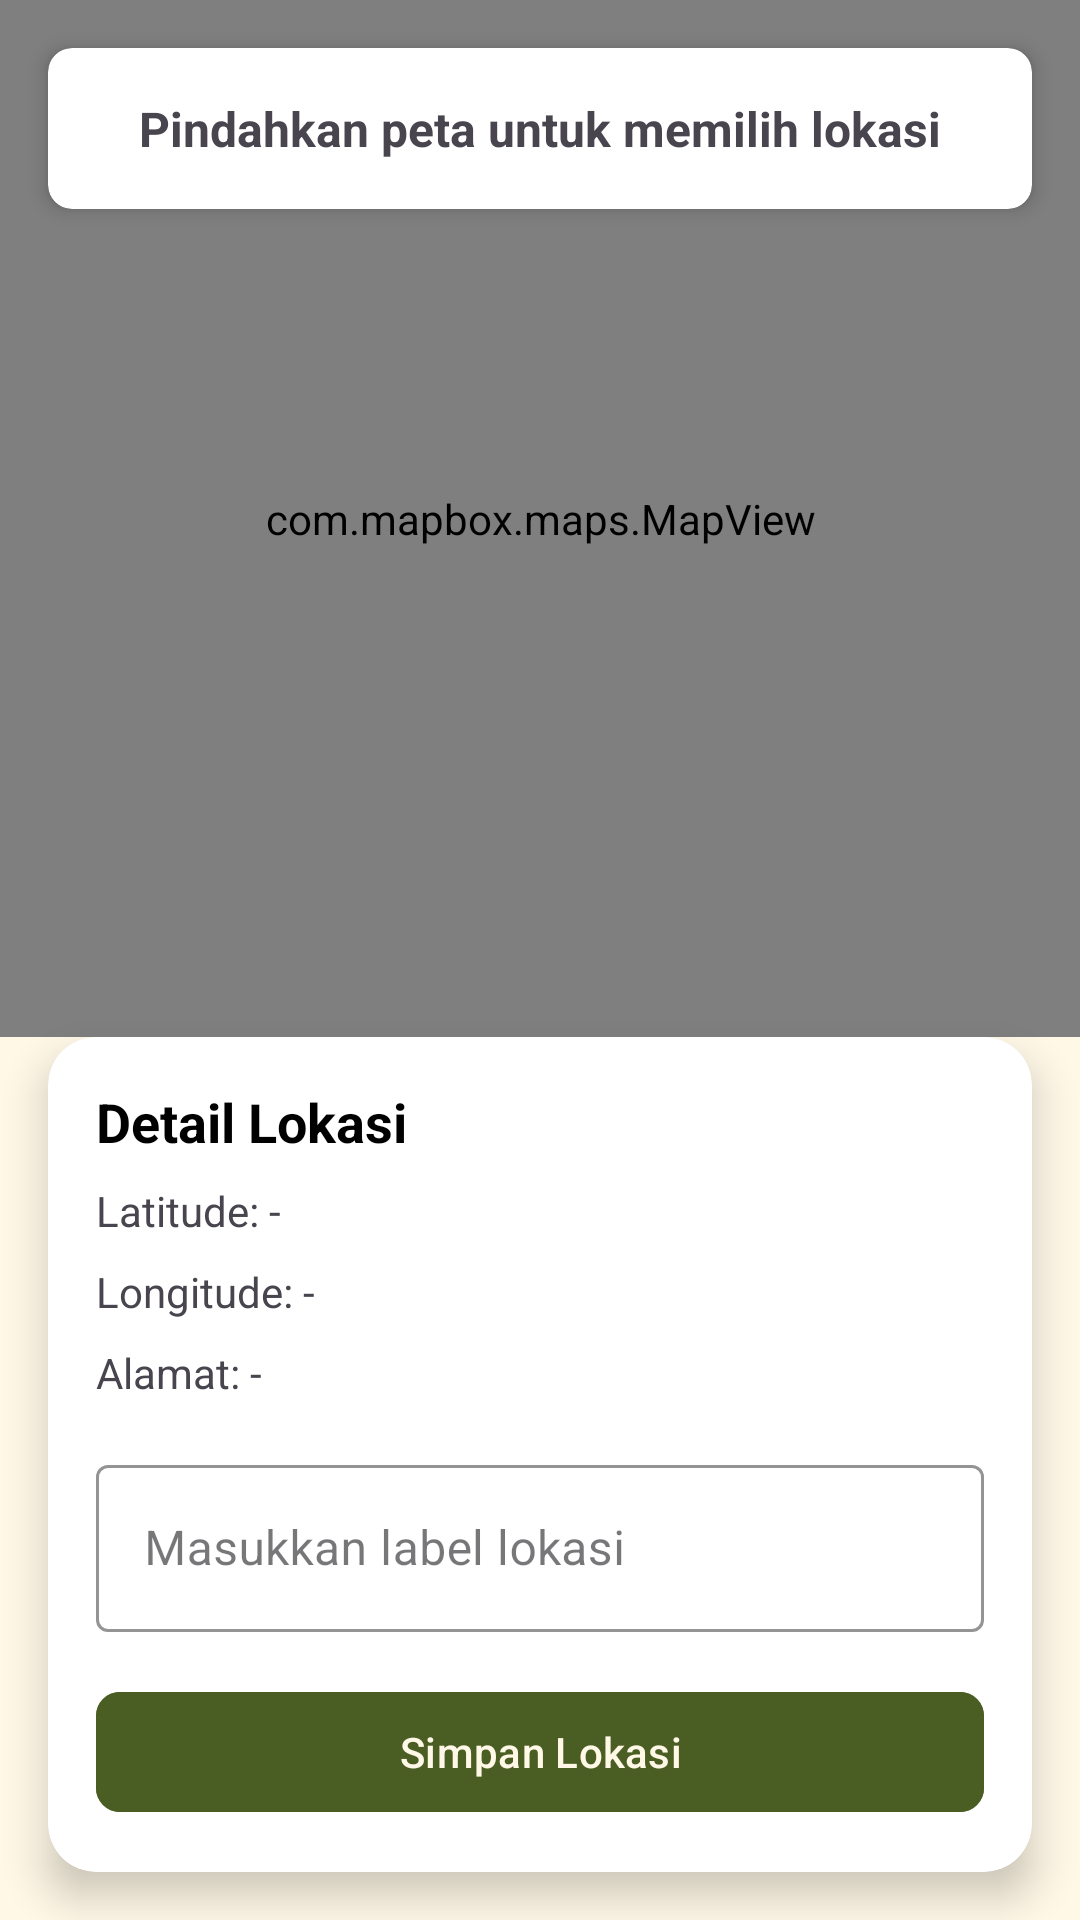

The Android layout XML behind this screen, and the referenced resources:
<!-- AndroidManifest.xml: application theme Theme.LoginWithAnimation -->
<!-- res/layout/activity_pick_location.xml -->
<?xml version="1.0" encoding="utf-8"?>
<androidx.constraintlayout.widget.ConstraintLayout
    xmlns:android="http://schemas.android.com/apk/res/android"
    xmlns:app="http://schemas.android.com/apk/res-auto"
    android:layout_width="match_parent"
    android:layout_height="match_parent"
    android:background="@color/cream_background">

    <com.mapbox.maps.MapView
        android:id="@+id/mapView"
        android:layout_width="match_parent"
        android:layout_height="0dp"
        app:layout_constraintTop_toTopOf="parent"
        app:layout_constraintBottom_toTopOf="@id/locationDetailsCard"
        app:layout_constraintStart_toStartOf="parent"
        app:layout_constraintEnd_toEndOf="parent" />

    
    <androidx.cardview.widget.CardView
        android:id="@+id/instructionsCard"
        android:layout_width="match_parent"
        android:layout_height="wrap_content"
        android:layout_margin="16dp"
        app:cardCornerRadius="8dp"
        app:cardElevation="4dp"
        app:layout_constraintTop_toTopOf="parent">

        <TextView
            android:layout_width="match_parent"
            android:layout_height="wrap_content"
            android:padding="16dp"
            android:text="Pindahkan peta untuk memilih lokasi"
            android:textAlignment="center"
            android:textSize="16sp"
            android:textStyle="bold" />
    </androidx.cardview.widget.CardView>

    
    <androidx.cardview.widget.CardView
        android:id="@+id/locationDetailsCard"
        android:layout_width="match_parent"
        android:layout_height="wrap_content"
        android:layout_margin="16dp"
        app:cardCornerRadius="16dp"
        app:cardElevation="8dp"
        app:layout_constraintBottom_toBottomOf="parent"
        app:layout_constraintStart_toStartOf="parent"
        app:layout_constraintEnd_toEndOf="parent">

        <LinearLayout
            android:layout_width="match_parent"
            android:layout_height="wrap_content"
            android:orientation="vertical"
            android:padding="16dp">

            <TextView
                android:layout_width="match_parent"
                android:layout_height="wrap_content"
                android:text="Detail Lokasi"
                android:textSize="18sp"
                android:textStyle="bold"
                android:textColor="@android:color/black"
                android:layout_marginBottom="8dp"/>

            <LinearLayout
                android:layout_width="match_parent"
                android:layout_height="wrap_content"
                android:orientation="horizontal"
                android:layout_marginBottom="8dp">

                <TextView
                    android:id="@+id/latitudeTextView"
                    android:layout_width="match_parent"
                    android:layout_height="wrap_content"
                    android:text="Latitude: -"
                    android:textSize="14sp"/>
            </LinearLayout>

            <LinearLayout
                android:layout_width="match_parent"
                android:layout_height="wrap_content"
                android:orientation="horizontal"
                android:layout_marginBottom="8dp">

                <TextView
                    android:id="@+id/longitudeTextView"
                    android:layout_width="match_parent"
                    android:layout_height="wrap_content"
                    android:text="Longitude: -"
                    android:textSize="14sp"/>
            </LinearLayout>

            <LinearLayout
                android:layout_width="match_parent"
                android:layout_height="wrap_content"
                android:orientation="horizontal"
                android:layout_marginBottom="16dp">

                <TextView
                    android:id="@+id/addressTextView"
                    android:layout_width="match_parent"
                    android:layout_height="wrap_content"
                    android:text="Alamat: -"
                    android:textSize="14sp"/>
            </LinearLayout>

            <com.google.android.material.textfield.TextInputLayout
                android:layout_width="match_parent"
                android:layout_height="wrap_content"
                android:layout_marginBottom="16dp"
                app:boxStrokeColor="@color/army_green"
                app:hintTextColor="@color/input_text"
                style="@style/Widget.MaterialComponents.TextInputLayout.OutlinedBox">

                <com.google.android.material.textfield.TextInputEditText
                    android:id="@+id/labelEditText"
                    android:layout_width="match_parent"
                    android:layout_height="wrap_content"
                    android:hint="Masukkan label lokasi" />
            </com.google.android.material.textfield.TextInputLayout>

            <com.google.android.material.button.MaterialButton
                android:id="@+id/saveButton"
                android:layout_width="match_parent"
                android:layout_height="wrap_content"
                android:backgroundTint="@color/army_green"
                android:textColor="@color/cream_background"
                android:text="Simpan Lokasi"
                app:cornerRadius="8dp"
                app:iconGravity="textStart"/>
        </LinearLayout>
    </androidx.cardview.widget.CardView>
</androidx.constraintlayout.widget.ConstraintLayout>
<!-- resources referenced by this layout -->
<resources>
  <color name="army_green">#4A5D23</color>
  <color name="cream_background">#FFF8E7</color>
  <color name="input_text">#4A4A4A</color>
  <style name="Theme.LoginWithAnimation" parent="Base.Theme.LoginWithAnimation" />
  <style name="Base.Theme.LoginWithAnimation" parent="Theme.Material3.DayNight.NoActionBar">
          
          
          <item name="colorPrimaryDark">#4A5D23</item> 
          <item name="android:statusBarColor">#4A5D23</item>
  
      </style>
</resources>
